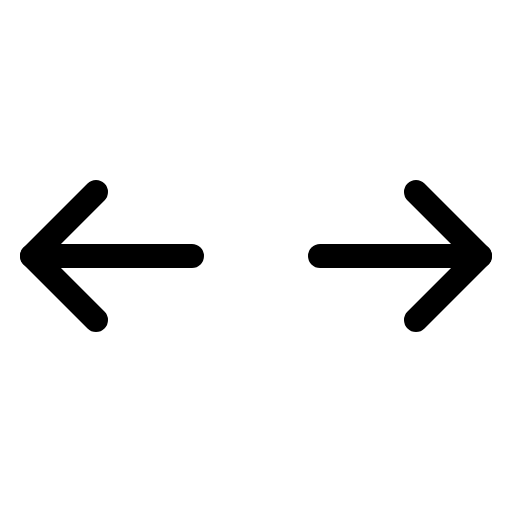
t = 0.00 s
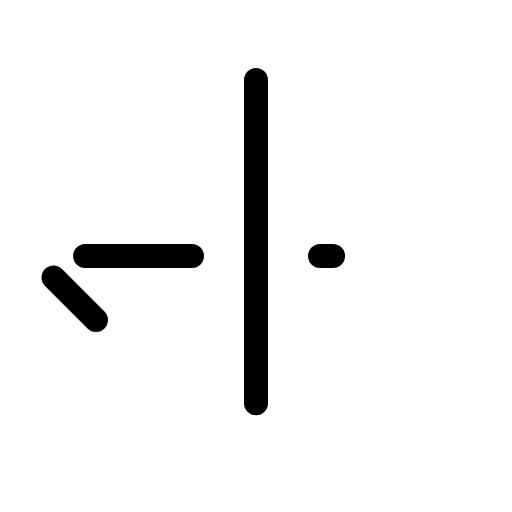
t = 1.20 s
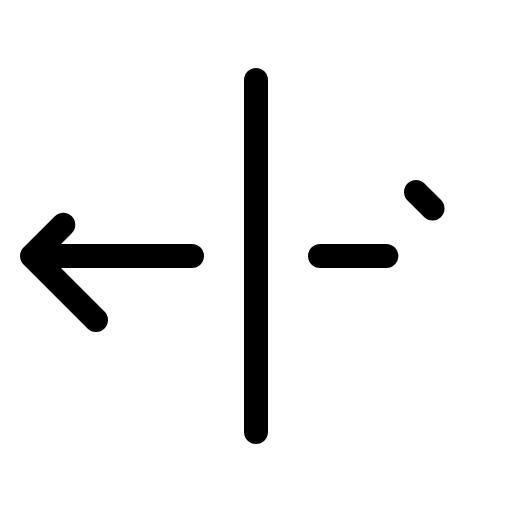
t = 1.58 s
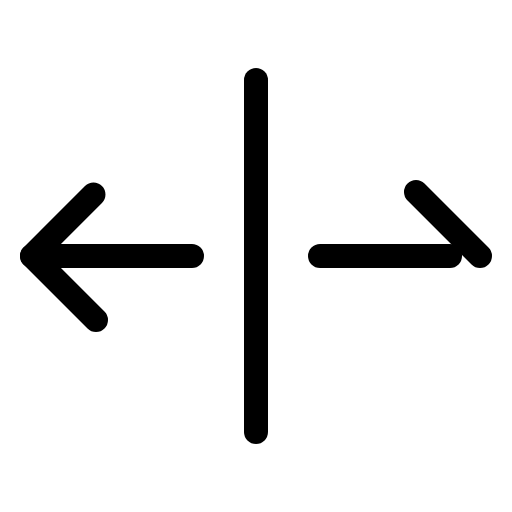
t = 1.95 s
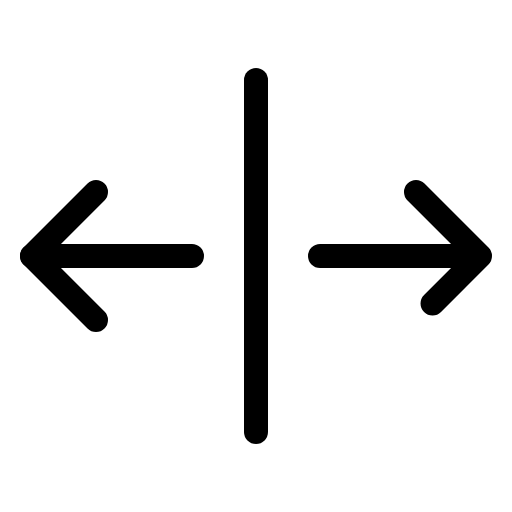
t = 2.33 s
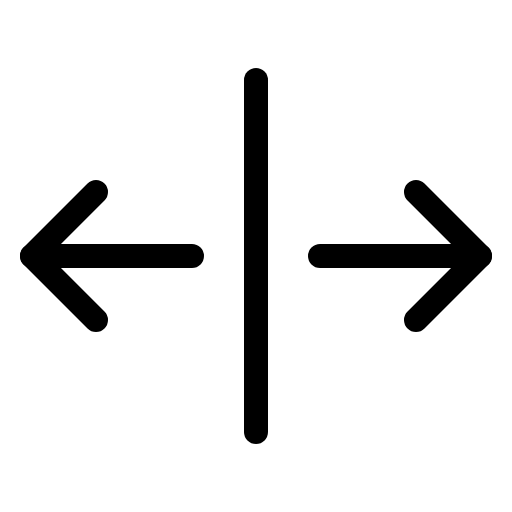
t = 2.70 s

The animated SVG that drew these frames (rendered in a browser with its animation timeline set to each time). Animation: 1 CSS @keyframes rule; one cycle of 2.70 s.

<svg xmlns="http://www.w3.org/2000/svg" viewBox="0 0 256 256">
  <style>
    .draw-line {
      stroke-dasharray: 1;
      stroke-dashoffset: 0;
    }
    svg:hover .draw-line {
      animation: phosphor-draw-in 1.5s ease-in-out forwards;
    }
    @keyframes phosphor-draw-in {
      from { stroke-dashoffset: 1; }
      to { stroke-dashoffset: 0; }
    }
  </style><rect width="256" height="256" fill="none"/><line x1="128" y1="40" x2="128" y2="216" fill="none" stroke="currentColor" stroke-linecap="round" stroke-linejoin="round" stroke-width="12" class="draw-line" pathLength="1" style="animation-delay: 0s"/><line x1="96" y1="128" x2="16" y2="128" fill="none" stroke="currentColor" stroke-linecap="round" stroke-linejoin="round" stroke-width="12" class="draw-line" pathLength="1" style="animation-delay: 0.3s"/><polyline points="48 160 16 128 48 96" fill="none" stroke="currentColor" stroke-linecap="round" stroke-linejoin="round" stroke-width="12" class="draw-line" pathLength="1" style="animation-delay: 0.6s"/><line x1="160" y1="128" x2="240" y2="128" fill="none" stroke="currentColor" stroke-linecap="round" stroke-linejoin="round" stroke-width="12" class="draw-line" pathLength="1" style="animation-delay: 0.9s"/><polyline points="208 96 240 128 208 160" fill="none" stroke="currentColor" stroke-linecap="round" stroke-linejoin="round" stroke-width="12" class="draw-line" pathLength="1" style="animation-delay: 1.2s"/></svg>
